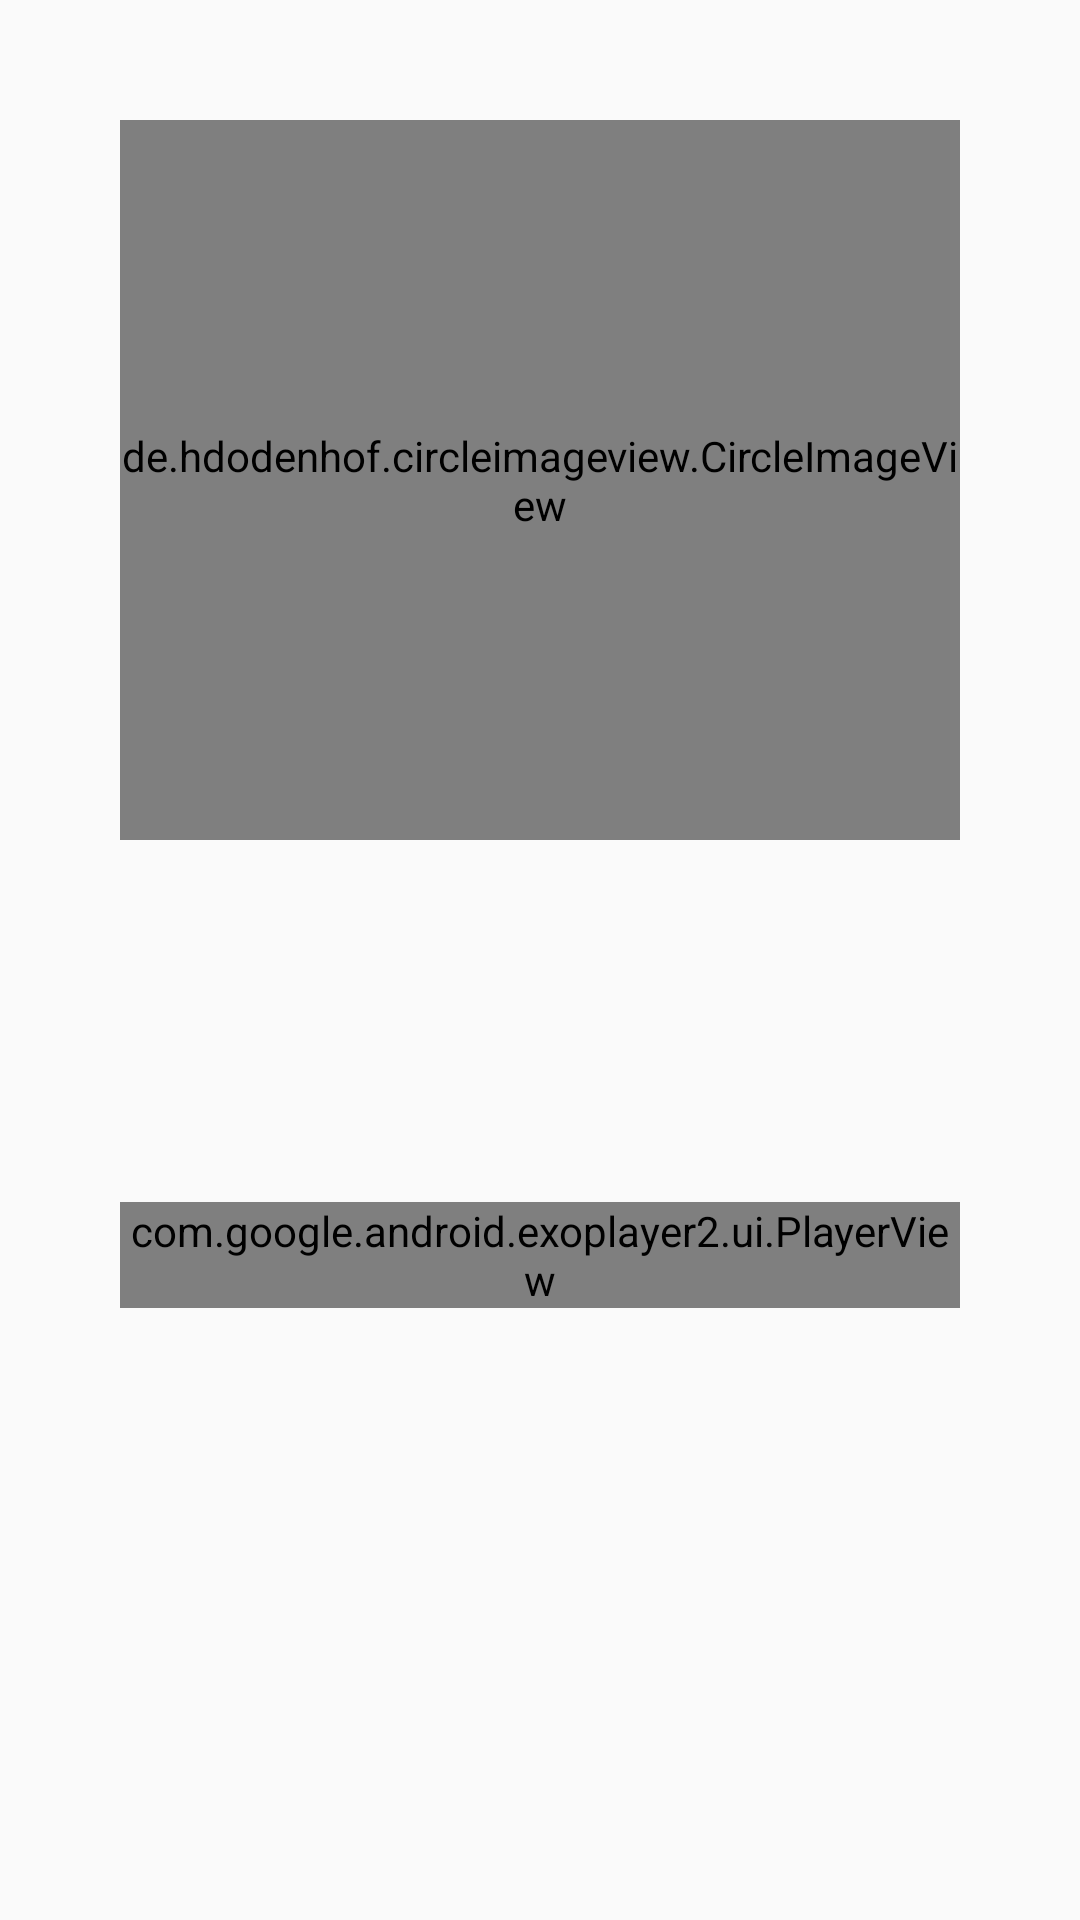

This screen was rendered from an Android layout file. Write that file and the resources it references.
<!-- AndroidManifest.xml: application theme AppTheme -->
<!-- res/layout/fragment_play_song.xml -->
<?xml version="1.0" encoding="utf-8"?>
<LinearLayout xmlns:android="http://schemas.android.com/apk/res/android"
    xmlns:tools="http://schemas.android.com/tools"
    android:layout_width="match_parent"
    android:layout_height="match_parent"
    xmlns:app="http://schemas.android.com/apk/res-auto"
    android:orientation="vertical">

    <LinearLayout
        android:layout_width="match_parent"
        android:layout_height="0dp"
        android:layout_weight="1"
        android:orientation="vertical">

        <de.hdodenhof.circleimageview.CircleImageView
            android:id="@+id/img_song"
            android:layout_width="match_parent"
            android:layout_height="match_parent"
            android:layout_margin="@dimen/define_dimen_40"
            android:src="@drawable/image_no_available" />
    </LinearLayout>

    <LinearLayout
        android:layout_width="match_parent"
        android:layout_height="0dp"
        android:layout_weight="1"
        android:gravity="center_horizontal"
        android:orientation="vertical"
        android:paddingStart="@dimen/define_dimen_40"
        android:paddingEnd="@dimen/define_dimen_40"
        android:paddingBottom="@dimen/define_dimen_40">

        <TextView
            android:id="@+id/tv_song_name"
            android:layout_width="wrap_content"
            android:layout_height="wrap_content"
            android:textColor="@color/colorPrimaryDark"
            android:textSize="@dimen/text_size_normal"
            android:textStyle="bold" />

        <TextView
            android:id="@+id/tv_artist"
            android:layout_width="wrap_content"
            android:layout_height="wrap_content"
            android:textSize="@dimen/text_size_small"
            android:textStyle="italic" />

        <LinearLayout
            android:layout_width="match_parent"
            android:layout_height="wrap_content"
            android:layout_marginTop="@dimen/define_dimen_40"
            android:gravity="center">
            <com.google.android.exoplayer2.ui.PlayerView
                android:id="@+id/player_view"
                android:layout_width="match_parent"
                android:layout_height="wrap_content"
                app:show_buffering="when_playing"
                app:show_shuffle_button="true" />
        </LinearLayout>
    </LinearLayout>

</LinearLayout>
<!-- resources referenced by this layout -->
<resources>
  <dimen name="define_dimen_40">40dp</dimen>
  <dimen name="text_size_normal">16sp</dimen>
  <dimen name="text_size_small">14sp</dimen>
  <style name="AppTheme" parent="Theme.AppCompat.Light.NoActionBar">
          
  
          <item name="colorPrimaryDark">#07112a</item>
  
          <item name="drawerArrowStyle">@style/DrawerIcon</item>
          <item name="android:listDivider">@android:color/transparent</item>
      </style>
  <style name="DrawerIcon" parent="Widget.AppCompat.DrawerArrowToggle">
          <item name="color">#AE000000</item>
      </style>
  <!-- not gathered from this repository: default colours our renderer supplied (Android Studio template values) -->
  <color name="colorPrimaryDark">#FF3700B3</color>
</resources>
